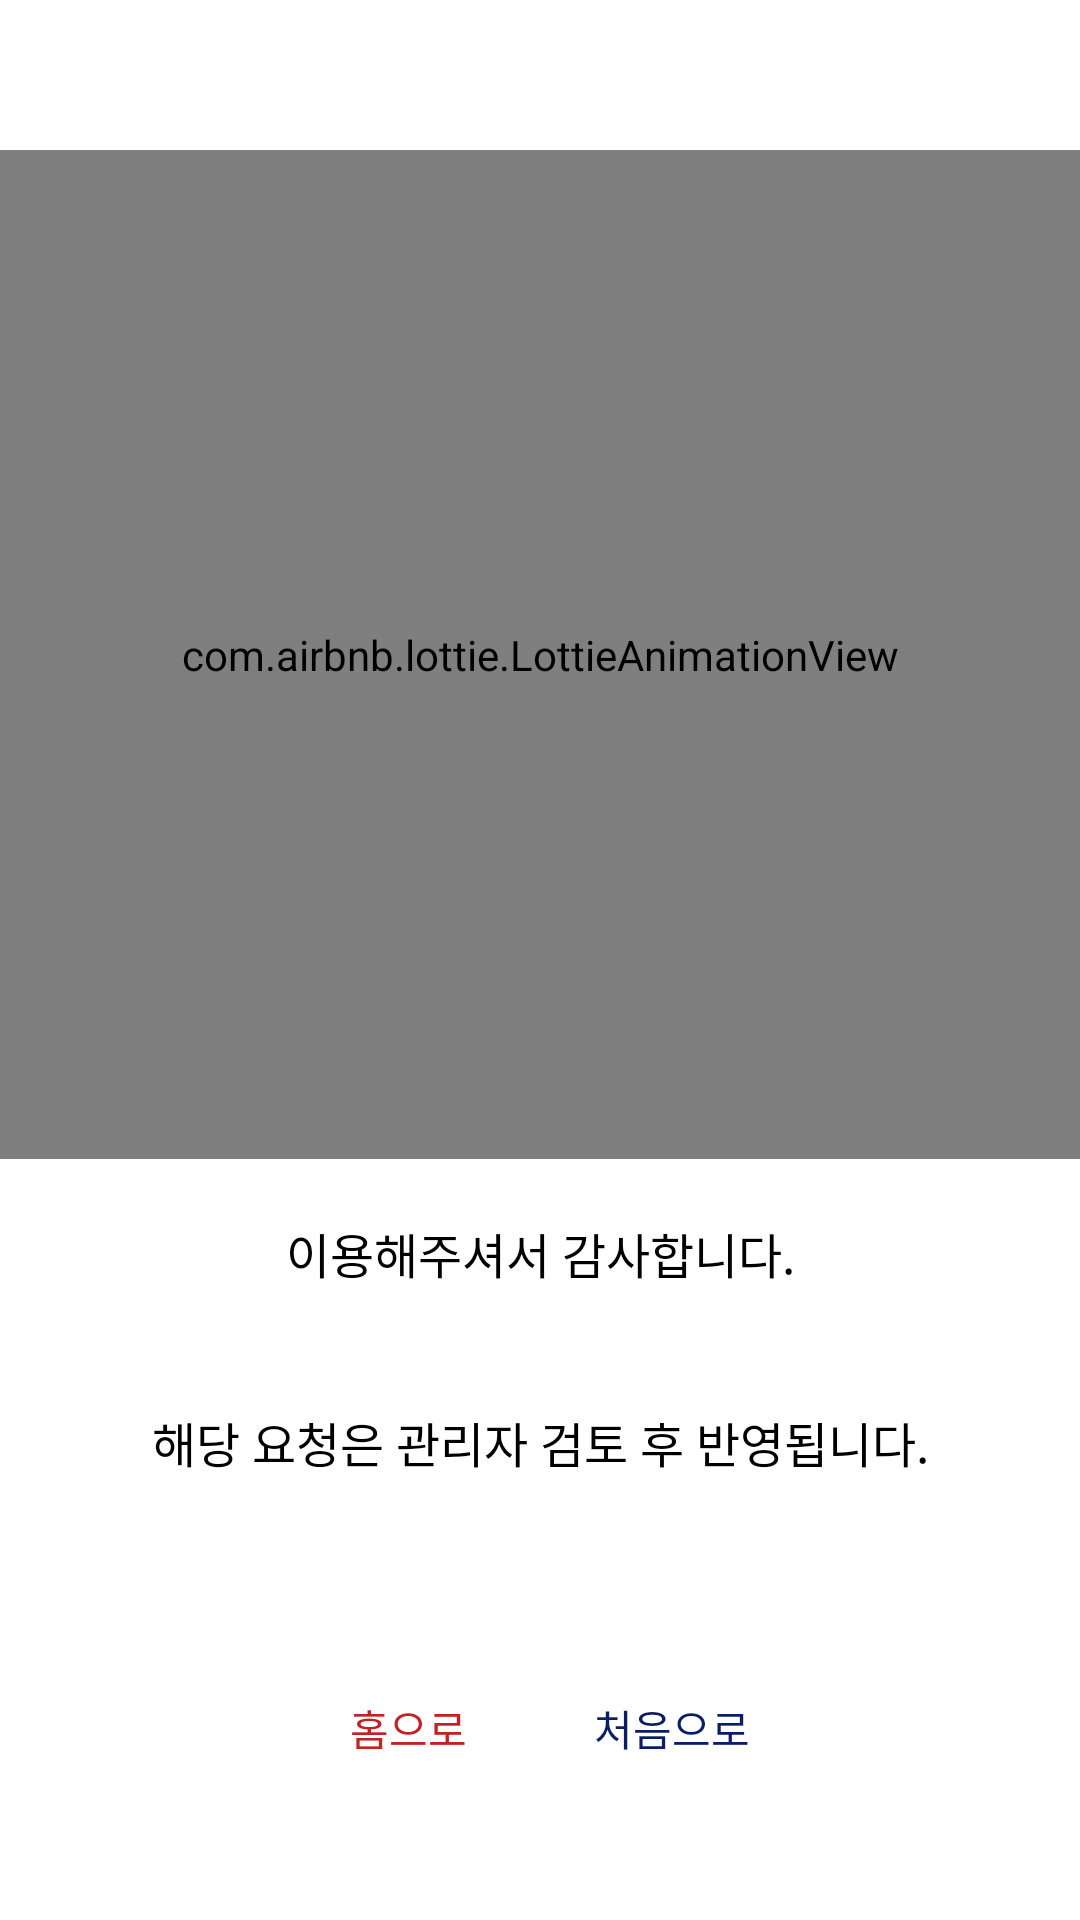

The Android layout XML behind this screen, and the referenced resources:
<!-- AndroidManifest.xml: application theme Theme.Locatec -->
<!-- res/layout/report_thirdpage.xml -->
<?xml version="1.0" encoding="utf-8"?>
<LinearLayout xmlns:android="http://schemas.android.com/apk/res/android"
    xmlns:app="http://schemas.android.com/apk/res-auto"
    xmlns:tools="http://schemas.android.com/tools"
    android:layout_width="match_parent"
    android:layout_height="match_parent"
    android:orientation="vertical">

    <com.airbnb.lottie.LottieAnimationView
        android:id="@+id/lottie"
        android:layout_width="match_parent"
        android:layout_height="wrap_content"
        android:layout_marginTop="50sp"
        android:layout_weight="4"
        app:layout_constraintLeft_toLeftOf="parent"
        app:layout_constraintRight_toRightOf="parent"
        app:layout_constraintTop_toTopOf="parent" />

    <LinearLayout
        android:layout_width="match_parent"
        android:layout_height="wrap_content"
        android:layout_weight="1"
        android:orientation="vertical">

        <TextView
            android:layout_width="match_parent"
            android:layout_height="wrap_content"
            android:layout_weight="1"
            android:gravity="center"
            android:text="이용해주셔서 감사합니다."
            android:textColor="#000000"
            android:textSize="16sp" />

        <TextView
            android:layout_width="match_parent"
            android:layout_height="wrap_content"
            android:layout_weight="1"
            android:gravity="center"
            android:text="해당 요청은 관리자 검토 후 반영됩니다."
            android:textColor="#000000"
            android:textSize="16sp" />
    </LinearLayout>

    <LinearLayout
        android:layout_width="match_parent"
        android:layout_height="wrap_content"
        android:layout_weight="1"
        android:gravity="center"
        android:orientation="horizontal">

        <Button
            android:id="@+id/goHome"
            style="?android:attr/borderlessButtonStyle"
            android:layout_width="wrap_content"
            android:layout_height="wrap_content"
            android:text="홈으로"
            android:textColor="@color/st_red" />

        <Button
            android:id="@+id/goFirst"
            style="?android:attr/borderlessButtonStyle"
            android:layout_width="wrap_content"
            android:layout_height="wrap_content"
            android:text="처음으로"
            android:textColor="@color/st_blue" />
    </LinearLayout>
</LinearLayout>
<!-- resources referenced by this layout -->
<resources>
  <color name="st_blue">#0A1F62</color>
  <color name="st_red">#DEB90005</color>
  <style name="Theme.Locatec" parent="Theme.MaterialComponents.DayNight.DarkActionBar">
          
          <item name="colorPrimary">@color/purple_500</item>
          <item name="colorPrimaryVariant">@color/purple_700</item>
          <item name="colorOnPrimary">@color/white</item>
          
          <item name="colorSecondary">@color/teal_200</item>
          <item name="colorSecondaryVariant">@color/teal_700</item>
          <item name="colorOnSecondary">@color/black</item>
          
          <item name="android:statusBarColor" tools:targetApi="l">?attr/colorPrimaryVariant</item>
          
      </style>
  <color name="purple_500">#FF6200EE</color>
  <color name="purple_700">#FF3700B3</color>
  <color name="white">#FFFFFFFF</color>
  <color name="teal_200">#FF03DAC5</color>
  <color name="teal_700">#FF018786</color>
  <color name="black">#FF000000</color>
</resources>
